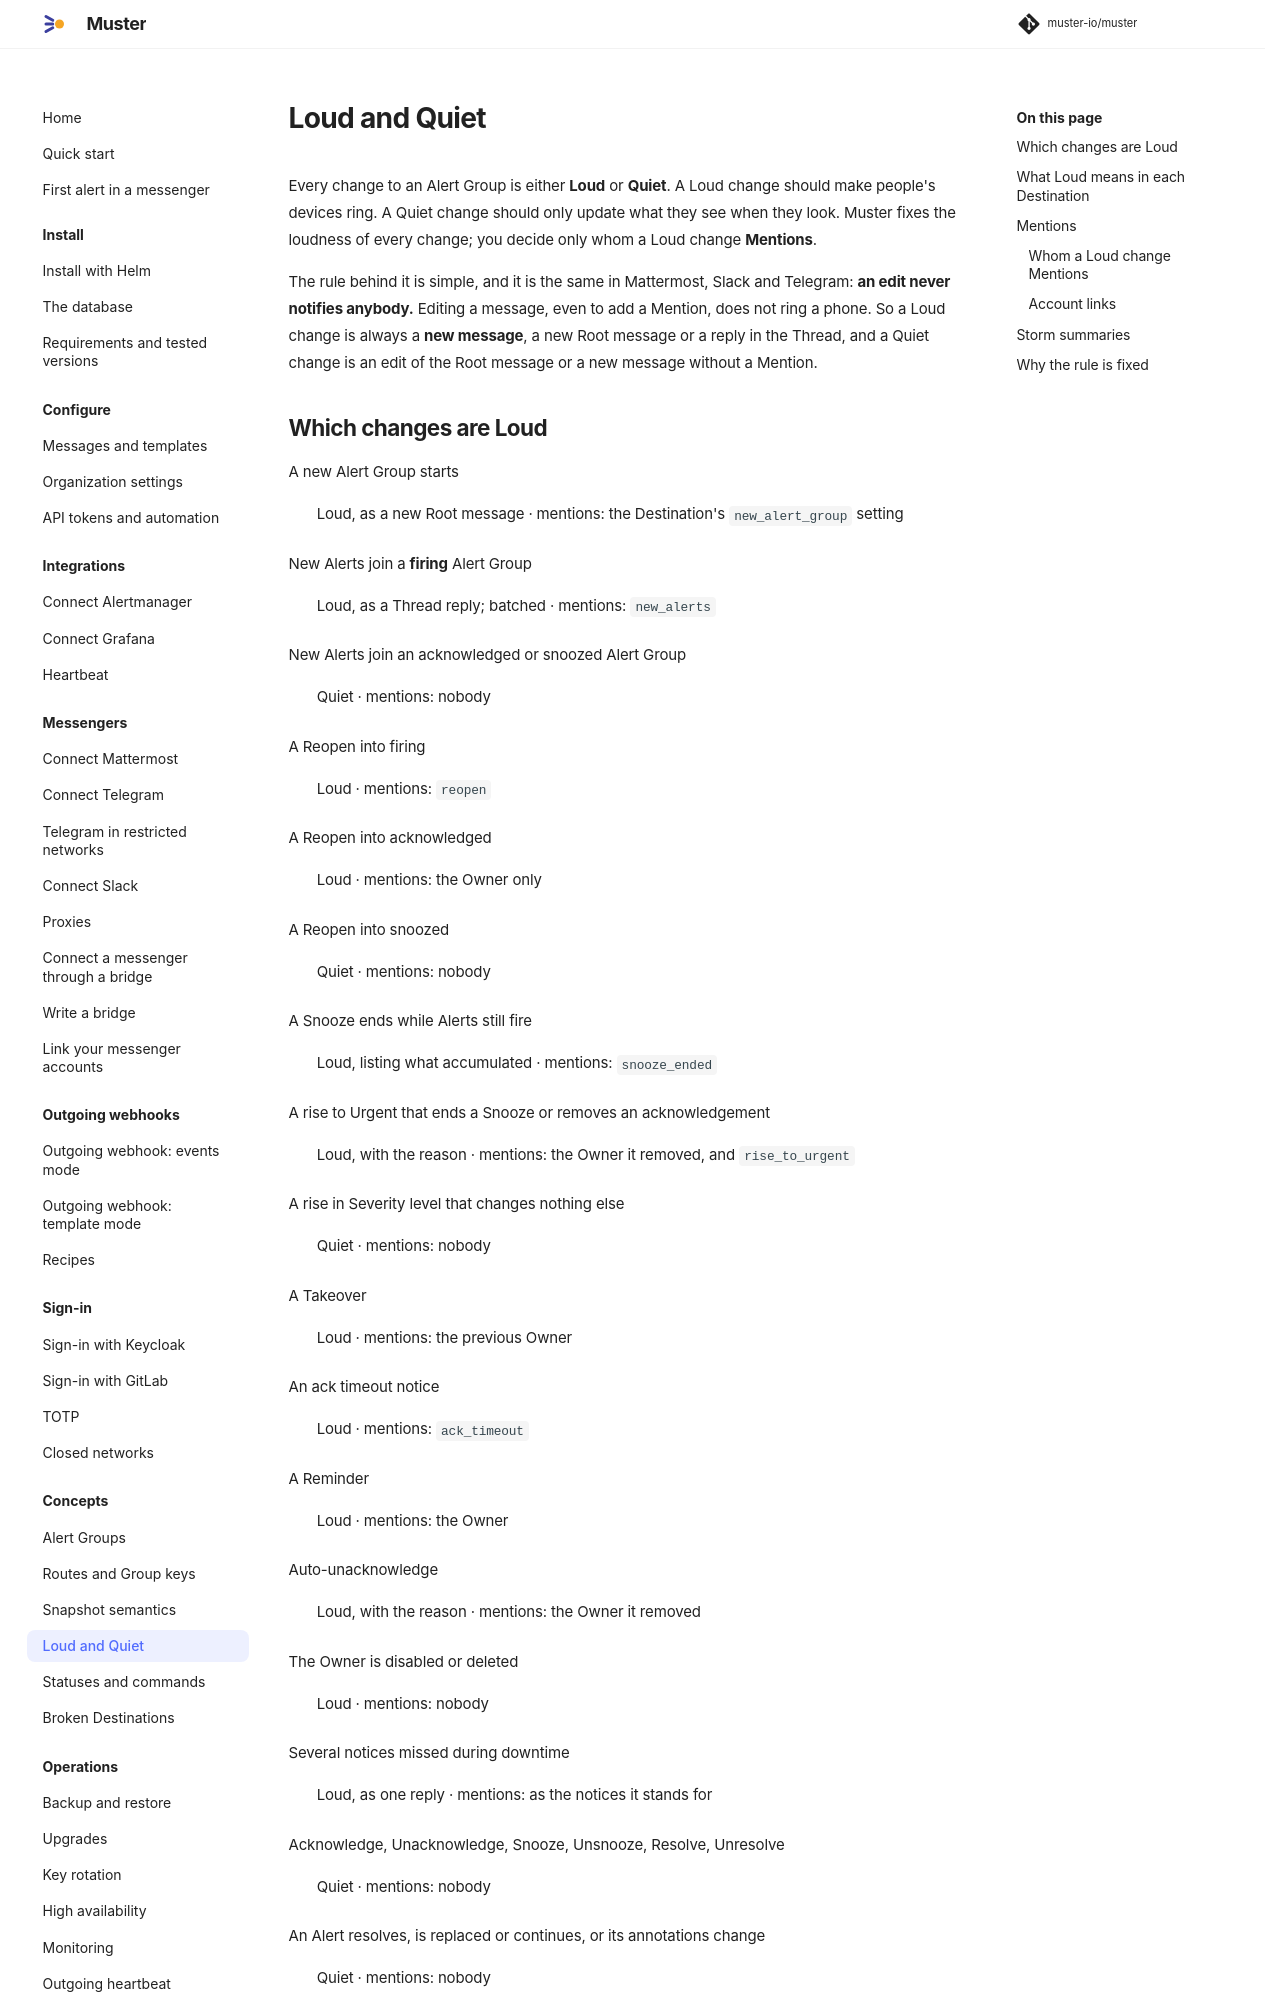

repository: muster-io/muster · page: 0.1/concepts/loud-and-quiet/index.html · generator: mkdocs

# Loud and Quiet

Every change to an Alert Group is either **Loud** or **Quiet**. A Loud change should make people's devices ring. A Quiet
change should only update what they see when they look. Muster fixes the loudness of every change; you decide only whom
a Loud change **Mentions**.

The rule behind it is simple, and it is the same in Mattermost, Slack and Telegram: **an edit never notifies anybody.**
Editing a message, even to add a Mention, does not ring a phone. So a Loud change is always a **new message**, a new
Root message or a reply in the Thread, and a Quiet change is an edit of the Root message or a new message without a
Mention.
